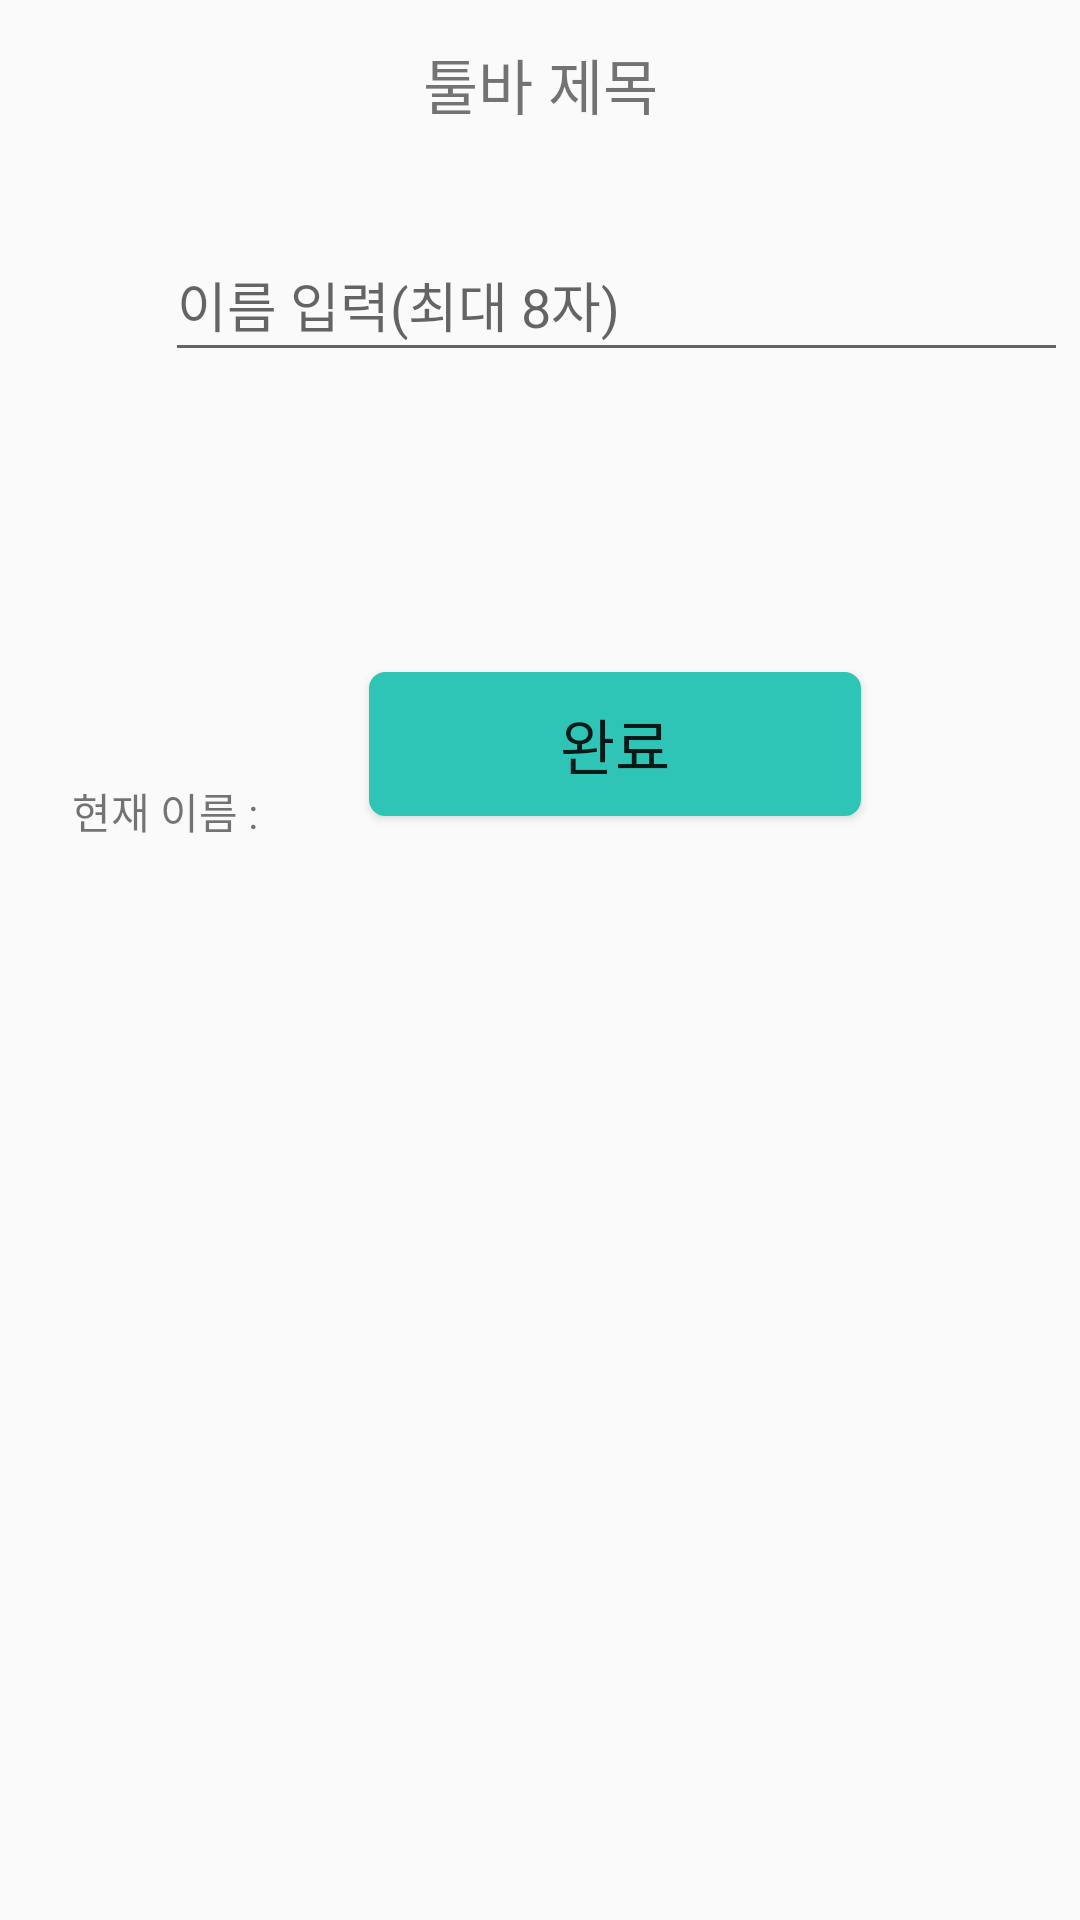

Write the Android layout XML for this screen, with the resource values it uses.
<!-- AndroidManifest.xml: application theme Theme.Homept -->
<!-- res/layout/activity_mypage_name_edit.xml -->
<?xml version="1.0" encoding="utf-8"?>
<androidx.constraintlayout.widget.ConstraintLayout xmlns:android="http://schemas.android.com/apk/res/android"
    xmlns:app="http://schemas.android.com/apk/res-auto"
    xmlns:tools="http://schemas.android.com/tools"
    android:layout_width="match_parent"
    android:layout_height="match_parent">

    <include
        android:id="@+id/name_edit_iv"
        layout="@layout/toolbar_back"
        android:layout_width="match_parent"
        android:layout_height="?android:attr/actionBarSize"/>

    <EditText
        android:id="@+id/etAfterName"
        android:layout_width="301dp"
        android:layout_height="48dp"
        android:layout_marginStart="55dp"
        android:layout_marginEnd="55dp"
        android:layout_marginBottom="100dp"
        android:ems="10"
        android:hint="이름 입력(최대 8자)"
        android:inputType="text"
        app:layout_constraintBottom_toTopOf="@+id/btnNameEdit"
        app:layout_constraintEnd_toEndOf="parent"
        app:layout_constraintHorizontal_bias="0.0"
        app:layout_constraintStart_toStartOf="parent" />

    <Button
        android:id="@+id/btnNameEdit"
        android:layout_width="164dp"
        android:layout_height="48dp"
        android:layout_marginStart="123dp"
        android:layout_marginEnd="124dp"
        android:layout_marginBottom="368dp"
        android:background="@drawable/radius_search_button"
        android:text="완료"
        android:textSize="20dp"
        app:layout_constraintBottom_toBottomOf="parent"
        app:layout_constraintEnd_toEndOf="parent"
        app:layout_constraintHorizontal_bias="0.0"
        app:layout_constraintStart_toStartOf="parent" />

    <TextView
        android:id="@+id/tvNowNameTitle"
        android:layout_width="wrap_content"
        android:layout_height="wrap_content"
        android:layout_marginStart="24dp"
        android:layout_marginTop="204dp"
        android:text="현재 이름 :"
        app:layout_constraintStart_toStartOf="parent"
        app:layout_constraintTop_toBottomOf="@+id/name_edit_iv" />

    <TextView
        android:id="@+id/tvNowName"
        android:layout_width="76dp"
        android:layout_height="22dp"
        android:layout_marginEnd="224dp"
        android:text=""
        app:layout_constraintBottom_toBottomOf="@+id/tvNowNameTitle"
        app:layout_constraintEnd_toEndOf="parent" />


</androidx.constraintlayout.widget.ConstraintLayout>
<!-- res/layout/toolbar_back.xml (included above) -->
<?xml version="1.0" encoding="utf-8"?>
<androidx.appcompat.widget.Toolbar
    xmlns:android="http://schemas.android.com/apk/res/android"
    android:layout_width="match_parent"
    android:layout_height="50dp"
    app:contentInsetStart="0dp"
    android:layout_marginTop="3dp"
    xmlns:app="http://schemas.android.com/apk/res-auto">


    <androidx.constraintlayout.widget.ConstraintLayout
        android:layout_width="match_parent"
        android:layout_height="match_parent">

        <ImageView
            android:id="@+id/toolbar_back_iv"
            android:layout_width="30dp"
            android:layout_height="30dp"
            android:src="@drawable/baseline_arrow_back_ios_24"
            android:layout_marginStart="11dp"
            app:layout_constraintTop_toTopOf="parent"
            app:layout_constraintStart_toStartOf="parent"
            app:layout_constraintBottom_toBottomOf="parent"
            android:padding="5dp" />

        <TextView
            android:id="@+id/toolbar_back_main_tv"
            android:layout_width="wrap_content"
            android:layout_height="wrap_content"
            android:text="툴바 제목"
            android:textSize="20dp"
            app:layout_constraintTop_toTopOf="parent"
            app:layout_constraintEnd_toEndOf="parent"
            app:layout_constraintStart_toStartOf="parent"
            app:layout_constraintBottom_toBottomOf="parent"/>

        <TextView
            android:id="@+id/toolbar_back_sub_tv"
            android:layout_width="wrap_content"
            android:layout_height="wrap_content"
            android:layout_marginEnd="20dp"
            android:textStyle="bold"
            app:layout_constraintTop_toTopOf="parent"
            app:layout_constraintEnd_toEndOf="parent"
            app:layout_constraintBottom_toBottomOf="parent"/>

        <ImageView
            android:id="@+id/toolbar_back_sub_btn"
            android:layout_width="wrap_content"
            android:layout_height="wrap_content"
            android:layout_marginEnd="20dp"
            app:layout_constraintTop_toTopOf="parent"
            app:layout_constraintEnd_toEndOf="parent"
            app:layout_constraintBottom_toBottomOf="parent"/>

    </androidx.constraintlayout.widget.ConstraintLayout>

</androidx.appcompat.widget.Toolbar>
<!-- resources referenced by this layout -->
<resources>
  <!-- drawable radius_search_button (drawable) -->
  <?xml version="1.0" encoding="utf-8"?>
  <shape xmlns:android="http://schemas.android.com/apk/res/android"
      android:shape="rectangle">
      <solid android:color="@color/green"/>
      <corners
          android:bottomLeftRadius="5dp"
          android:bottomRightRadius="5dp"
          android:topLeftRadius="5dp"
          android:topRightRadius="5dp"/>
      <stroke android:width="1dp"
          android:color="@color/green"/>
  </shape>
  <style name="Theme.Homept" parent="Theme.AppCompat.Light">
          
          <item name="colorPrimary">@color/purple_500</item>
          <item name="colorPrimaryVariant">@color/purple_700</item>
          <item name="colorOnPrimary">@color/white</item>
          
          <item name="colorSecondary">@color/teal_200</item>
          <item name="colorSecondaryVariant">@color/teal_700</item>
          <item name="colorOnSecondary">@color/black</item>
          
          <item name="android:statusBarColor">@color/green</item>
          
          <item name="windowNoTitle">true</item>
      </style>
  <color name="green">#FF2EC4B6</color>
  <color name="purple_500">#FF6200EE</color>
  <color name="purple_700">#FF3700B3</color>
  <color name="white">#FFFFFFFF</color>
  <color name="teal_200">#FF03DAC5</color>
  <color name="teal_700">#FF018786</color>
  <color name="black">#FF000000</color>
</resources>
